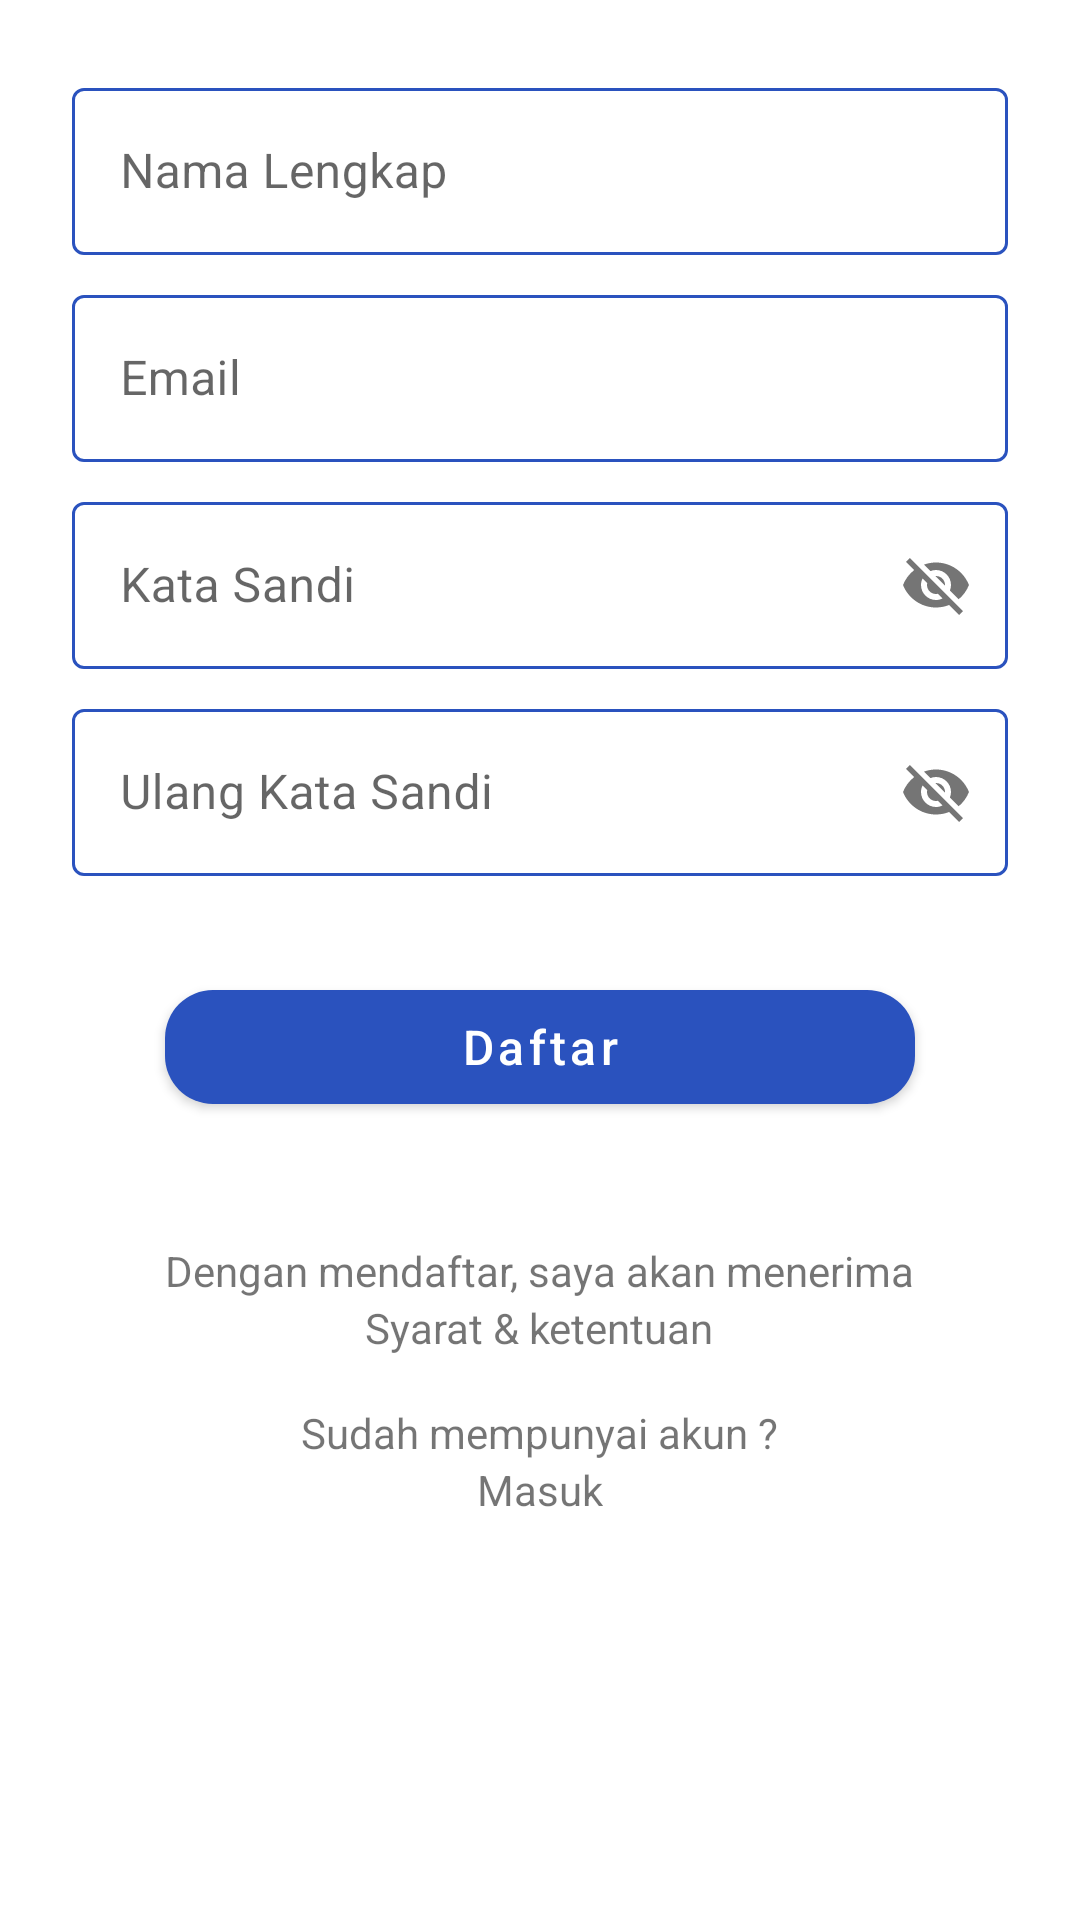

Produce the Android XML layout that renders to this screen, including the resource entries it uses.
<!-- AndroidManifest.xml: application theme Theme.LabHealthme -->
<!-- res/layout/activity_register.xml -->
<?xml version="1.0" encoding="utf-8"?>
<ScrollView xmlns:android="http://schemas.android.com/apk/res/android"
    xmlns:tools="http://schemas.android.com/tools"
    android:layout_width="match_parent"
    android:layout_height="match_parent">

    <LinearLayout
        android:layout_width="match_parent"
        android:layout_height="wrap_content"
        android:orientation="vertical"
        android:padding="24dp"
        tools:context=".loginreg.RegisterActivity">

        <com.google.android.material.textfield.TextInputLayout
            style="@style/TextInputLayoutLoginRegis"
            android:hint="@string/et_nama_lengkap">

            <com.google.android.material.textfield.TextInputEditText
                android:id="@+id/et_nama_lengkap"
                android:layout_width="match_parent"
                android:layout_height="wrap_content"
                tools:text="Hai" />
        </com.google.android.material.textfield.TextInputLayout>

        <com.google.android.material.textfield.TextInputLayout
            style="@style/TextInputLayoutLoginRegis"
            android:hint="@string/et_email">

            <com.google.android.material.textfield.TextInputEditText
                android:id="@+id/et_email"
                android:layout_width="match_parent"
                android:layout_height="wrap_content" />
        </com.google.android.material.textfield.TextInputLayout>

        <com.google.android.material.textfield.TextInputLayout
            style="@style/TextInputLayoutLoginRegis.Password"
            android:hint="@string/et_password">

            <com.google.android.material.textfield.TextInputEditText
                android:id="@+id/et_password"
                android:layout_width="match_parent"
                android:layout_height="wrap_content" />
        </com.google.android.material.textfield.TextInputLayout>

        <com.google.android.material.textfield.TextInputLayout
            style="@style/TextInputLayoutLoginRegis.Password"
            android:hint="@string/et_password2">

            <com.google.android.material.textfield.TextInputEditText
                android:id="@+id/et_password_ulang"
                android:layout_width="match_parent"
                android:layout_height="wrap_content" />
        </com.google.android.material.textfield.TextInputLayout>

        <Button
            android:id="@+id/btn_register"
            style="@style/MyButton"
            android:layout_gravity="center_horizontal"
            android:layout_marginTop="24dp"
            android:layout_marginBottom="24dp"
            android:text="@string/btn_register" />

        <TextView
            android:layout_width="wrap_content"
            android:layout_height="wrap_content"
            android:layout_gravity="center_horizontal"
            android:layout_marginTop="16dp"
            android:text="@string/tv_statement" />

        <TextView
            android:id="@+id/tv_terms"
            android:layout_width="wrap_content"
            android:layout_height="wrap_content"
            android:layout_gravity="center_horizontal"
            android:layout_marginBottom="16dp"
            android:text="@string/tv_terms" />

        <TextView
            android:layout_width="wrap_content"
            android:layout_height="wrap_content"
            android:layout_gravity="center_horizontal"
            android:text="@string/tv_have_an_account" />

        <TextView
            android:id="@+id/tv_login"
            android:layout_width="wrap_content"
            android:layout_height="wrap_content"
            android:layout_gravity="center_horizontal"
            android:layout_marginBottom="16dp"
            android:text="@string/btn_masuk" />
    </LinearLayout>
</ScrollView>
<!-- resources referenced by this layout -->
<resources>
  <string name="btn_masuk">Masuk</string>
  <string name="btn_register">Daftar</string>
  <string name="et_email">Email</string>
  <string name="et_nama_lengkap">Nama Lengkap</string>
  <string name="et_password">Kata Sandi</string>
  <string name="et_password2">Ulang Kata Sandi</string>
  <string name="tv_have_an_account">Sudah mempunyai akun ?</string>
  <string name="tv_statement">Dengan mendaftar, saya akan menerima</string>
  <string name="tv_terms">Syarat &amp; ketentuan</string>
  <style name="MyButton">
          <item name="android:textAllCaps">false</item>
          <item name="android:textSize">16sp</item>
          <item name="android:padding">8dp</item>
          <item name="android:layout_width">250dp</item>
          <item name="android:layout_height">50dp</item>
          <item name="cornerRadius">16dp</item>
      </style>
  <style name="TextInputLayoutLoginRegis" parent="Widget.MaterialComponents.TextInputLayout.OutlinedBox">
          <item name="android:layout_width">match_parent</item>
          <item name="android:layout_height">wrap_content</item>
          <item name="android:layout_marginBottom">8dp</item>
          <item name="boxStrokeColor">@color/text_input_selector</item>
      </style>
  <style name="TextInputLayoutLoginRegis.Password">
          <item name="passwordToggleEnabled">true</item>
          <item name="android:color">@color/toggle_password_selector</item>
      </style>
  <style name="Theme.LabHealthme" parent="Theme.MaterialComponents.DayNight.DarkActionBar">
          
          <item name="colorPrimary">@color/blue_prim</item>
          <item name="colorPrimaryVariant">@color/blue_dark</item>
          <item name="colorOnPrimary">@color/white</item>
          
          <item name="colorSecondary">@color/teal_200</item>
          <item name="colorSecondaryVariant">@color/teal_700</item>
          <item name="colorOnSecondary">@color/black</item>
          
          <item name="android:statusBarColor" tools:targetApi="l">?attr/colorPrimaryVariant</item>
          
      </style>
  <color name="blue_prim">#2a52be</color>
  <color name="blue_dark">#002b8d</color>
  <color name="white">#FFFFFFFF</color>
  <color name="teal_200">#FF03DAC5</color>
  <color name="teal_700">#FF018786</color>
  <color name="black">#FF000000</color>
</resources>
